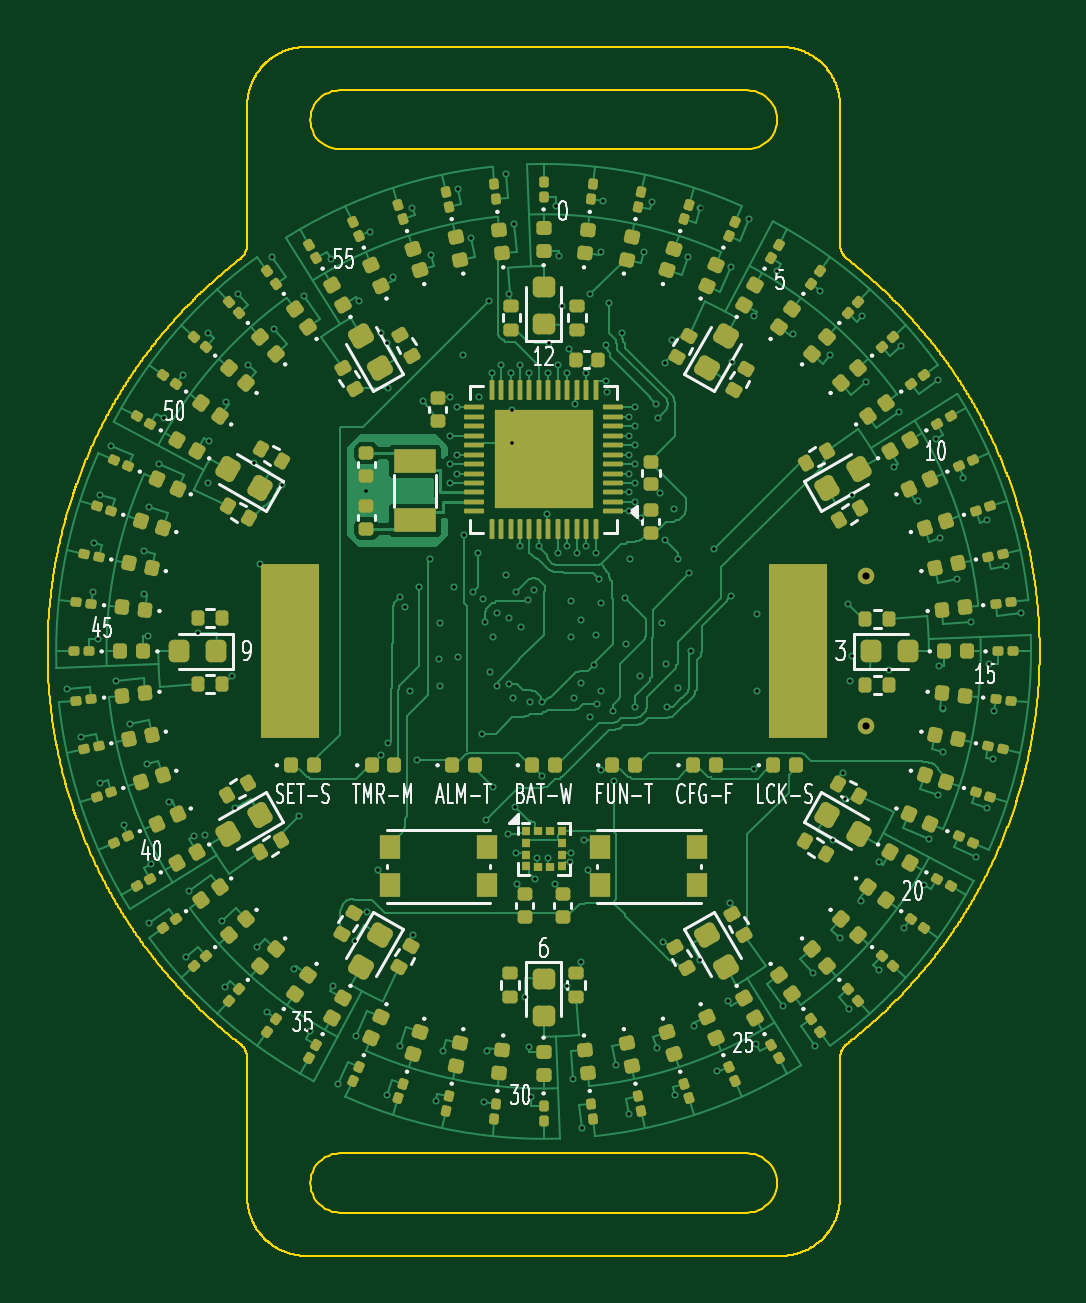
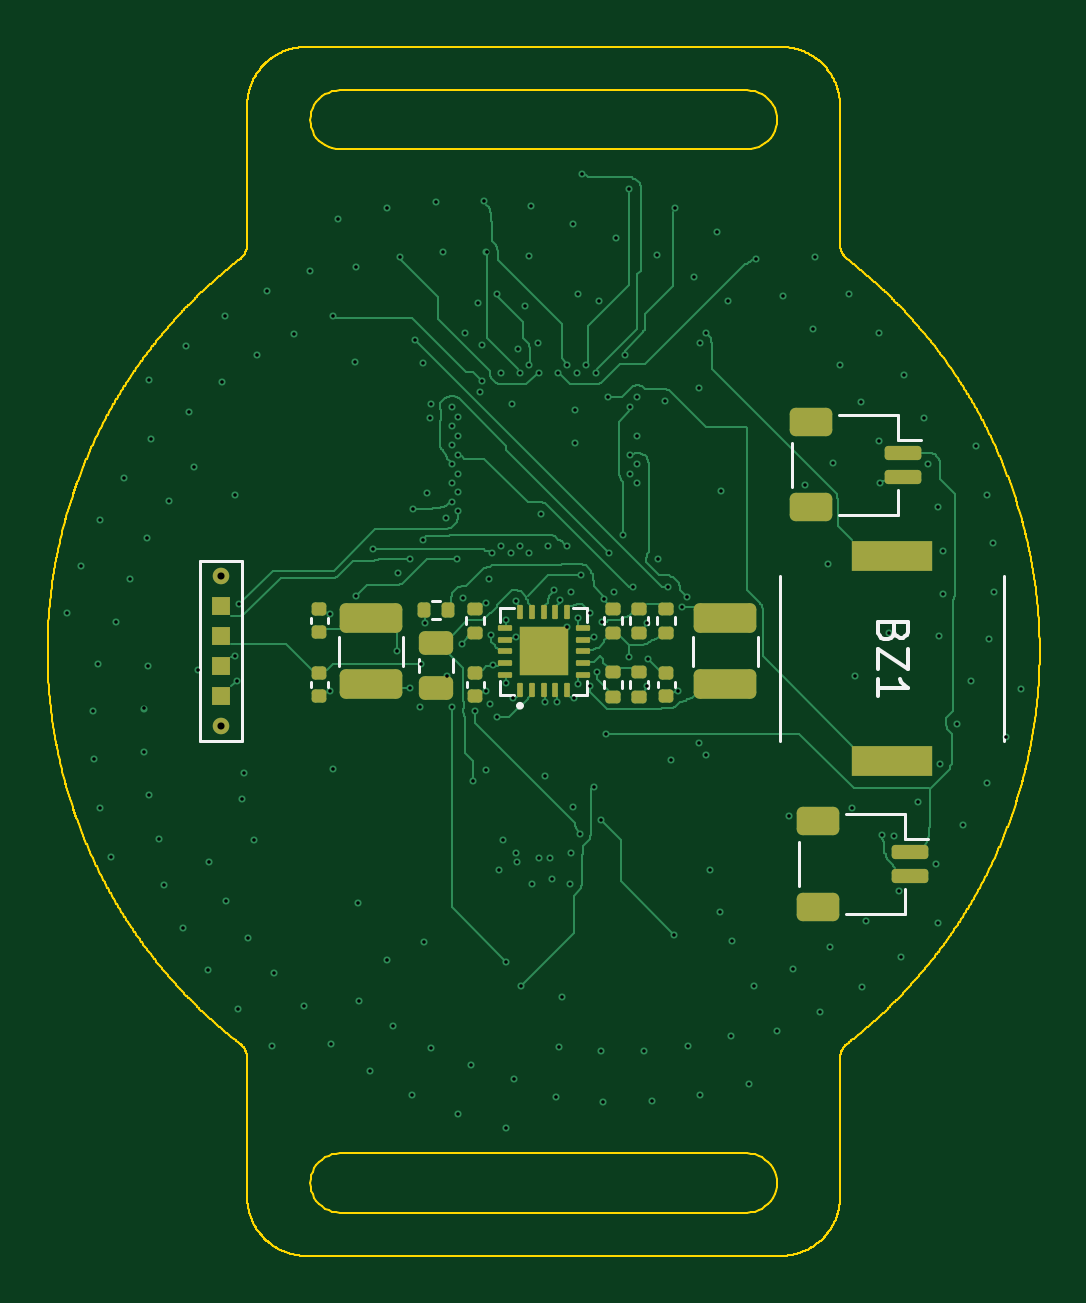
Circuit board: 9 layer files. Board 42.0 x 51.2 mm.
- bottom_copper: Y42_routed_v4-B_Cu.gbl (39345 bytes)
- bottom_mask: Y42_routed_v4-B_Mask.gbs (4358 bytes)
- bottom_silk: Y42_routed_v4-B_Silkscreen.gbo (8699 bytes)
- outline: Y42_routed_v4-Edge_Cuts.gm1 (47763 bytes)
- top_copper: Y42_routed_v4-F_Cu.gtl (108443 bytes)
- top_mask: Y42_routed_v4-F_Mask.gts (31522 bytes)
- top_silk: Y42_routed_v4-F_Silkscreen.gto (88610 bytes)
- drill: Y42_routed_v4-NPTH.drl (264 bytes)
- drill: Y42_routed_v4-PTH.drl (5302 bytes)

=== bottom_copper: Y42_routed_v4-B_Cu.gbl (39345 bytes, source omitted) ===
=== bottom_mask: Y42_routed_v4-B_Mask.gbs ===
%TF.GenerationSoftware,KiCad,Pcbnew,10.0.6*%
%TF.CreationDate,2026-10-14T03:12:18-07:00*%
%TF.ProjectId,Y42_routed_v4,5934325f-726f-4757-9465-645f76342e6b,rev?*%
%TF.SameCoordinates,Original*%
%TF.FileFunction,Soldermask,Bot*%
%TF.FilePolarity,Negative*%
%FSLAX46Y46*%
G04 Gerber Fmt 4.6, Leading zero omitted, Abs format (unit mm)*
G04 Created by KiCad (PCBNEW 10.0.6) date 2026-10-14 03:12:18*
%MOMM*%
%LPD*%
G01*
G04 APERTURE LIST*
G04 Aperture macros list*
%AMRoundRect*
0 Rectangle with rounded corners*
0 $1 Rounding radius*
0 $2 $3 $4 $5 $6 $7 $8 $9 X,Y pos of 4 corners*
0 Add a 4 corners polygon primitive as box body*
4,1,4,$2,$3,$4,$5,$6,$7,$8,$9,$2,$3,0*
0 Add four circle primitives for the rounded corners*
1,1,$1+$1,$2,$3*
1,1,$1+$1,$4,$5*
1,1,$1+$1,$6,$7*
1,1,$1+$1,$8,$9*
0 Add four rect primitives between the rounded corners*
20,1,$1+$1,$2,$3,$4,$5,0*
20,1,$1+$1,$4,$5,$6,$7,0*
20,1,$1+$1,$6,$7,$8,$9,0*
20,1,$1+$1,$8,$9,$2,$3,0*%
G04 Aperture macros list end*
%ADD10R,3.400000X1.300000*%
%ADD11RoundRect,0.150000X-0.625000X0.150000X-0.625000X-0.150000X0.625000X-0.150000X0.625000X0.150000X0*%
%ADD12RoundRect,0.250000X-0.650000X0.350000X-0.650000X-0.350000X0.650000X-0.350000X0.650000X0.350000X0*%
%ADD13RoundRect,0.135000X-0.185000X0.135000X-0.185000X-0.135000X0.185000X-0.135000X0.185000X0.135000X0*%
%ADD14RoundRect,0.135000X0.185000X-0.135000X0.185000X0.135000X-0.185000X0.135000X-0.185000X-0.135000X0*%
%ADD15RoundRect,0.250000X1.075000X-0.375000X1.075000X0.375000X-1.075000X0.375000X-1.075000X-0.375000X0*%
%ADD16C,0.700000*%
%ADD17R,0.800000X0.800000*%
%ADD18RoundRect,0.048000X0.072000X-0.252000X0.072000X0.252000X-0.072000X0.252000X-0.072000X-0.252000X0*%
%ADD19RoundRect,0.048000X0.252000X-0.072000X0.252000X0.072000X-0.252000X0.072000X-0.252000X-0.072000X0*%
%ADD20R,2.050000X2.050000*%
%ADD21RoundRect,0.250000X-0.475000X0.250000X-0.475000X-0.250000X0.475000X-0.250000X0.475000X0.250000X0*%
%ADD22RoundRect,0.140000X-0.170000X0.140000X-0.170000X-0.140000X0.170000X-0.140000X0.170000X0.140000X0*%
%ADD23RoundRect,0.140000X0.170000X-0.140000X0.170000X0.140000X-0.170000X0.140000X-0.170000X-0.140000X0*%
%ADD24RoundRect,0.135000X-0.135000X-0.185000X0.135000X-0.185000X0.135000X0.185000X-0.135000X0.185000X0*%
G04 APERTURE END LIST*
D10*
%TO.C,BZ1*%
X85250000Y-95950000D03*
X85250000Y-104650000D03*
%TD*%
D11*
%TO.C,J1B*%
X84500000Y-108500000D03*
X84500000Y-109500000D03*
D12*
X88375000Y-107200000D03*
X88375000Y-110800000D03*
%TD*%
D13*
%TO.C,R56*%
X95950000Y-98190000D03*
X95950000Y-99210000D03*
%TD*%
D14*
%TO.C,R55*%
X94800000Y-99210000D03*
X94800000Y-98190000D03*
%TD*%
D11*
%TO.C,J1*%
X84800000Y-91600000D03*
X84800000Y-92600000D03*
D12*
X88675000Y-90300000D03*
X88675000Y-93900000D03*
%TD*%
D13*
%TO.C,R51*%
X95950000Y-100890000D03*
X95950000Y-101910000D03*
%TD*%
D15*
%TO.C,L2*%
X92300000Y-101400000D03*
X92300000Y-98600000D03*
%TD*%
D16*
%TO.C,J2*%
X113650000Y-96825000D03*
X113650000Y-103175000D03*
D17*
X113650000Y-98095000D03*
X113650000Y-99365000D03*
X113650000Y-100635000D03*
X113650000Y-101905000D03*
%TD*%
D15*
%TO.C,L1*%
X107300000Y-101400000D03*
X107300000Y-98600000D03*
%TD*%
D14*
%TO.C,R52*%
X97050000Y-99210000D03*
X97050000Y-98190000D03*
%TD*%
D18*
%TO.C,U4*%
X101000000Y-101650000D03*
X100500000Y-101650000D03*
X100000000Y-101650000D03*
X99500000Y-101650000D03*
X99000000Y-101650000D03*
D19*
X98350000Y-101000000D03*
X98350000Y-100500000D03*
X98350000Y-100000000D03*
X98350000Y-99500000D03*
X98350000Y-99000000D03*
D18*
X99000000Y-98350000D03*
X99500000Y-98350000D03*
X100000000Y-98350000D03*
X100500000Y-98350000D03*
X101000000Y-98350000D03*
D19*
X101650000Y-99000000D03*
X101650000Y-99500000D03*
X101650000Y-100000000D03*
X101650000Y-100500000D03*
X101650000Y-101000000D03*
D20*
X100000000Y-100000000D03*
%TD*%
D21*
%TO.C,C54*%
X104550000Y-99650000D03*
X104550000Y-101550000D03*
%TD*%
D22*
%TO.C,C51*%
X94800000Y-100920000D03*
X94800000Y-101880000D03*
%TD*%
D14*
%TO.C,R50*%
X97050000Y-101910000D03*
X97050000Y-100890000D03*
%TD*%
D23*
%TO.C,C50*%
X109500000Y-99180000D03*
X109500000Y-98220000D03*
%TD*%
D24*
%TO.C,R53*%
X104040000Y-98250000D03*
X105060000Y-98250000D03*
%TD*%
D22*
%TO.C,C52*%
X102900000Y-100920000D03*
X102900000Y-101880000D03*
%TD*%
D14*
%TO.C,R54*%
X102900000Y-99210000D03*
X102900000Y-98190000D03*
%TD*%
D22*
%TO.C,C53*%
X109500000Y-100920000D03*
X109500000Y-101880000D03*
%TD*%
M02*

=== bottom_silk: Y42_routed_v4-B_Silkscreen.gbo (8699 bytes, source omitted) ===
=== outline: Y42_routed_v4-Edge_Cuts.gm1 (47763 bytes, source omitted) ===
=== top_copper: Y42_routed_v4-F_Cu.gtl (108443 bytes, source omitted) ===
=== top_mask: Y42_routed_v4-F_Mask.gts (31522 bytes, source omitted) ===
=== top_silk: Y42_routed_v4-F_Silkscreen.gto (88610 bytes, source omitted) ===
=== drill: Y42_routed_v4-NPTH.drl ===
M48
; DRILL file KiCad 10.0.6 date 2026-10-14T03:12:19
; FORMAT={-:-/ absolute / metric / decimal}
; #@! TF.CreationDate,2026-10-14T03:12:19-07:00
; #@! TF.GenerationSoftware,Kicad,Pcbnew,10.0.6
; #@! TF.FileFunction,NonPlated,1,4,NPTH
FMAT,2
METRIC
%
G90
G05
M30

=== drill: Y42_routed_v4-PTH.drl ===
M48
; DRILL file KiCad 10.0.6 date 2026-10-14T03:12:19
; FORMAT={-:-/ absolute / metric / decimal}
; #@! TF.CreationDate,2026-10-14T03:12:19-07:00
; #@! TF.GenerationSoftware,Kicad,Pcbnew,10.0.6
; #@! TF.FileFunction,Plated,1,4,PTH
FMAT,2
METRIC
; #@! TA.AperFunction,Plated,PTH,ViaDrill
T1C0.150
; #@! TA.AperFunction,Plated,PTH,ComponentDrill
T2C0.300
%
G90
G05
T1
X79.804Y-101.605
X80.42Y-103.635
X80.941Y-97.479
X80.971Y-95.429
X81.127Y-99.485
X81.225Y-93.358
X81.235Y-105.556
X81.707Y-91.292
X81.914Y-101.262
X82.234Y-107.346
X82.483Y-103.074
X83.077Y-97.583
X83.084Y-95.755
X83.228Y-104.782
X83.262Y-99.365
X83.292Y-93.904
X83.312Y-111.488
X83.398Y-108.99
X83.706Y-92.05
X83.913Y-90.118
X84.135Y-106.368
X84.755Y-88.287
X84.861Y-112.939
X84.968Y-110.136
X85.187Y-107.819
X85.386Y-99.21
X85.675Y-107.785
X85.775Y-92.885
X85.806Y-86.527
X85.822Y-91.081
X86.367Y-111.421
X86.527Y-114.194
X86.553Y-89.445
X86.825Y-101.035
X86.949Y-106.623
X87.061Y-84.861
X87.473Y-87.866
X87.739Y-92.009
X87.866Y-112.527
X87.975Y-96.285
X88.287Y-115.245
X88.512Y-83.312
X88.579Y-86.367
X88.925Y-92.935
X89.445Y-113.447
X89.625Y-106.985
X89.864Y-84.968
X90.118Y-116.087
X91.01Y-83.398
X91.081Y-114.178
X91.292Y-118.293
X92.009Y-112.261
X92.05Y-116.294
X92.181Y-85.187
X92.5Y-93.2
X92.525Y-111.035
X92.654Y-82.234
X92.975Y-109.235
X93.125Y-86.535
X93.125Y-104.385
X93.358Y-118.775
X93.377Y-86.949
X93.425Y-88.835
X93.425Y-103.885
X93.632Y-84.135
X93.904Y-116.708
X93.925Y-97.685
X94.125Y-98.135
X94.325Y-101.685
X94.444Y-81.235
X94.475Y-111.985
X94.625Y-104.585
X94.725Y-97.285
X94.875Y-89.385
X95.175Y-96.085
X95.218Y-83.228
X95.429Y-119.029
X95.575Y-100.335
X95.625Y-98.785
X95.625Y-101.485
X95.755Y-116.916
X96.025Y-89.235
X96.025Y-90.87
X96.025Y-92.07
X96.025Y-92.87
X96.225Y-97.285
X96.325Y-89.67
X96.325Y-91.67
X96.325Y-92.47
X96.365Y-80.42
X96.375Y-100.235
X96.575Y-87.435
X96.625Y-95.085
X96.926Y-82.483
X97.025Y-97.485
X97.225Y-95.835
X97.275Y-89.235
X97.375Y-103.485
X97.425Y-97.785
X97.479Y-119.059
X97.525Y-98.735
X97.575Y-107.135
X97.583Y-116.923
X97.675Y-85.185
X97.725Y-100.885
X97.8Y-88.195
X97.875Y-99.385
X97.875Y-105.735
X98.025Y-98.385
X98.025Y-101.485
X98.2Y-87.895
X98.395Y-79.804
X98.425Y-96.785
X98.475Y-107.735
X98.525Y-84.885
X98.525Y-98.585
X98.525Y-101.385
X98.6Y-88.195
X98.675Y-89.785
X98.675Y-91.185
X98.725Y-101.985
X98.738Y-81.914
X98.775Y-106.585
X98.825Y-97.485
X98.825Y-108.535
X98.875Y-109.835
X99.0Y-87.895
X99.0Y-95.545
X99.025Y-98.985
X99.21Y-114.614
X99.325Y-97.835
X99.365Y-116.738
X99.4Y-88.195
X99.425Y-102.135
X99.485Y-118.873
X99.575Y-97.385
X99.625Y-109.635
X99.725Y-108.735
X99.8Y-95.545
X99.925Y-102.135
X99.925Y-105.285
X100.125Y-94.185
X100.175Y-108.735
X100.2Y-88.195
X100.225Y-86.935
X100.475Y-109.835
X100.515Y-81.127
X100.6Y-87.895
X100.6Y-95.845
X100.635Y-83.262
X100.79Y-85.386
X100.975Y-114.185
X101.0Y-88.195
X101.0Y-95.545
X101.075Y-87.185
X101.125Y-108.935
X101.175Y-97.885
X101.175Y-99.385
X101.175Y-108.535
X101.262Y-118.086
X101.275Y-101.985
X101.325Y-89.535
X101.4Y-95.845
X101.575Y-98.685
X101.575Y-101.335
X101.575Y-113.135
X101.605Y-120.196
X101.725Y-107.985
X101.8Y-88.195
X101.8Y-95.545
X101.875Y-109.235
X101.975Y-84.885
X101.975Y-102.785
X102.125Y-100.585
X102.2Y-95.845
X102.225Y-99.285
X102.275Y-102.235
X102.325Y-96.935
X102.417Y-83.077
X102.425Y-97.935
X102.425Y-101.685
X102.425Y-105.035
X102.521Y-80.941
X102.625Y-87.035
X102.625Y-88.535
X102.675Y-89.035
X102.775Y-85.235
X102.925Y-102.535
X102.975Y-105.485
X103.074Y-117.517
X103.325Y-86.535
X103.425Y-97.735
X103.475Y-99.685
X103.625Y-90.07
X103.625Y-90.87
X103.625Y-91.67
X103.625Y-92.47
X103.625Y-93.27
X103.625Y-94.07
X103.635Y-119.58
X103.675Y-96.085
X103.875Y-89.67
X103.875Y-90.47
X103.875Y-91.27
X103.875Y-92.07
X103.875Y-92.87
X103.875Y-93.67
X103.875Y-102.335
X104.075Y-101.035
X104.125Y-94.335
X104.245Y-83.084
X104.571Y-80.971
X104.775Y-89.535
X104.782Y-116.772
X104.825Y-90.135
X104.925Y-93.285
X105.025Y-98.785
X105.075Y-112.285
X105.125Y-87.785
X105.125Y-95.285
X105.175Y-100.535
X105.225Y-102.335
X105.425Y-86.835
X105.525Y-93.985
X105.556Y-118.765
X105.675Y-96.085
X105.675Y-101.535
X106.096Y-83.292
X106.175Y-96.685
X106.225Y-99.985
X106.368Y-115.865
X106.623Y-113.051
X106.642Y-81.225
X107.225Y-95.685
X107.346Y-117.766
X107.819Y-114.813
X107.875Y-110.635
X107.925Y-97.635
X107.95Y-83.706
X107.991Y-87.739
X108.708Y-81.707
X108.919Y-85.822
X108.925Y-104.985
X108.99Y-116.602
X109.025Y-98.435
X109.025Y-101.685
X109.882Y-83.913
X110.136Y-115.032
X110.555Y-86.553
X111.421Y-113.633
X111.488Y-116.688
X111.713Y-84.755
X112.134Y-87.473
X112.261Y-107.991
X112.527Y-112.134
X112.675Y-105.135
X112.775Y-106.235
X112.875Y-97.985
X112.939Y-115.139
X112.975Y-101.235
X113.051Y-93.377
X113.075Y-100.185
X113.447Y-110.555
X113.473Y-85.806
X113.633Y-88.579
X114.178Y-108.919
X114.194Y-113.473
X114.614Y-100.79
X114.813Y-92.181
X115.032Y-89.864
X115.139Y-87.061
X115.245Y-111.713
X115.865Y-93.632
X116.087Y-109.882
X116.294Y-107.95
X116.602Y-91.01
X116.688Y-88.512
X116.708Y-106.096
X116.738Y-100.635
X116.772Y-95.218
X116.916Y-104.245
X116.923Y-102.417
X117.517Y-96.926
X117.766Y-92.654
X118.086Y-98.738
X118.293Y-108.708
X118.765Y-94.444
X118.775Y-106.642
X118.873Y-100.515
X119.029Y-104.571
X119.059Y-102.521
X119.58Y-96.365
X120.196Y-98.395
T2
X113.65Y-96.825
X113.65Y-103.175
M30
